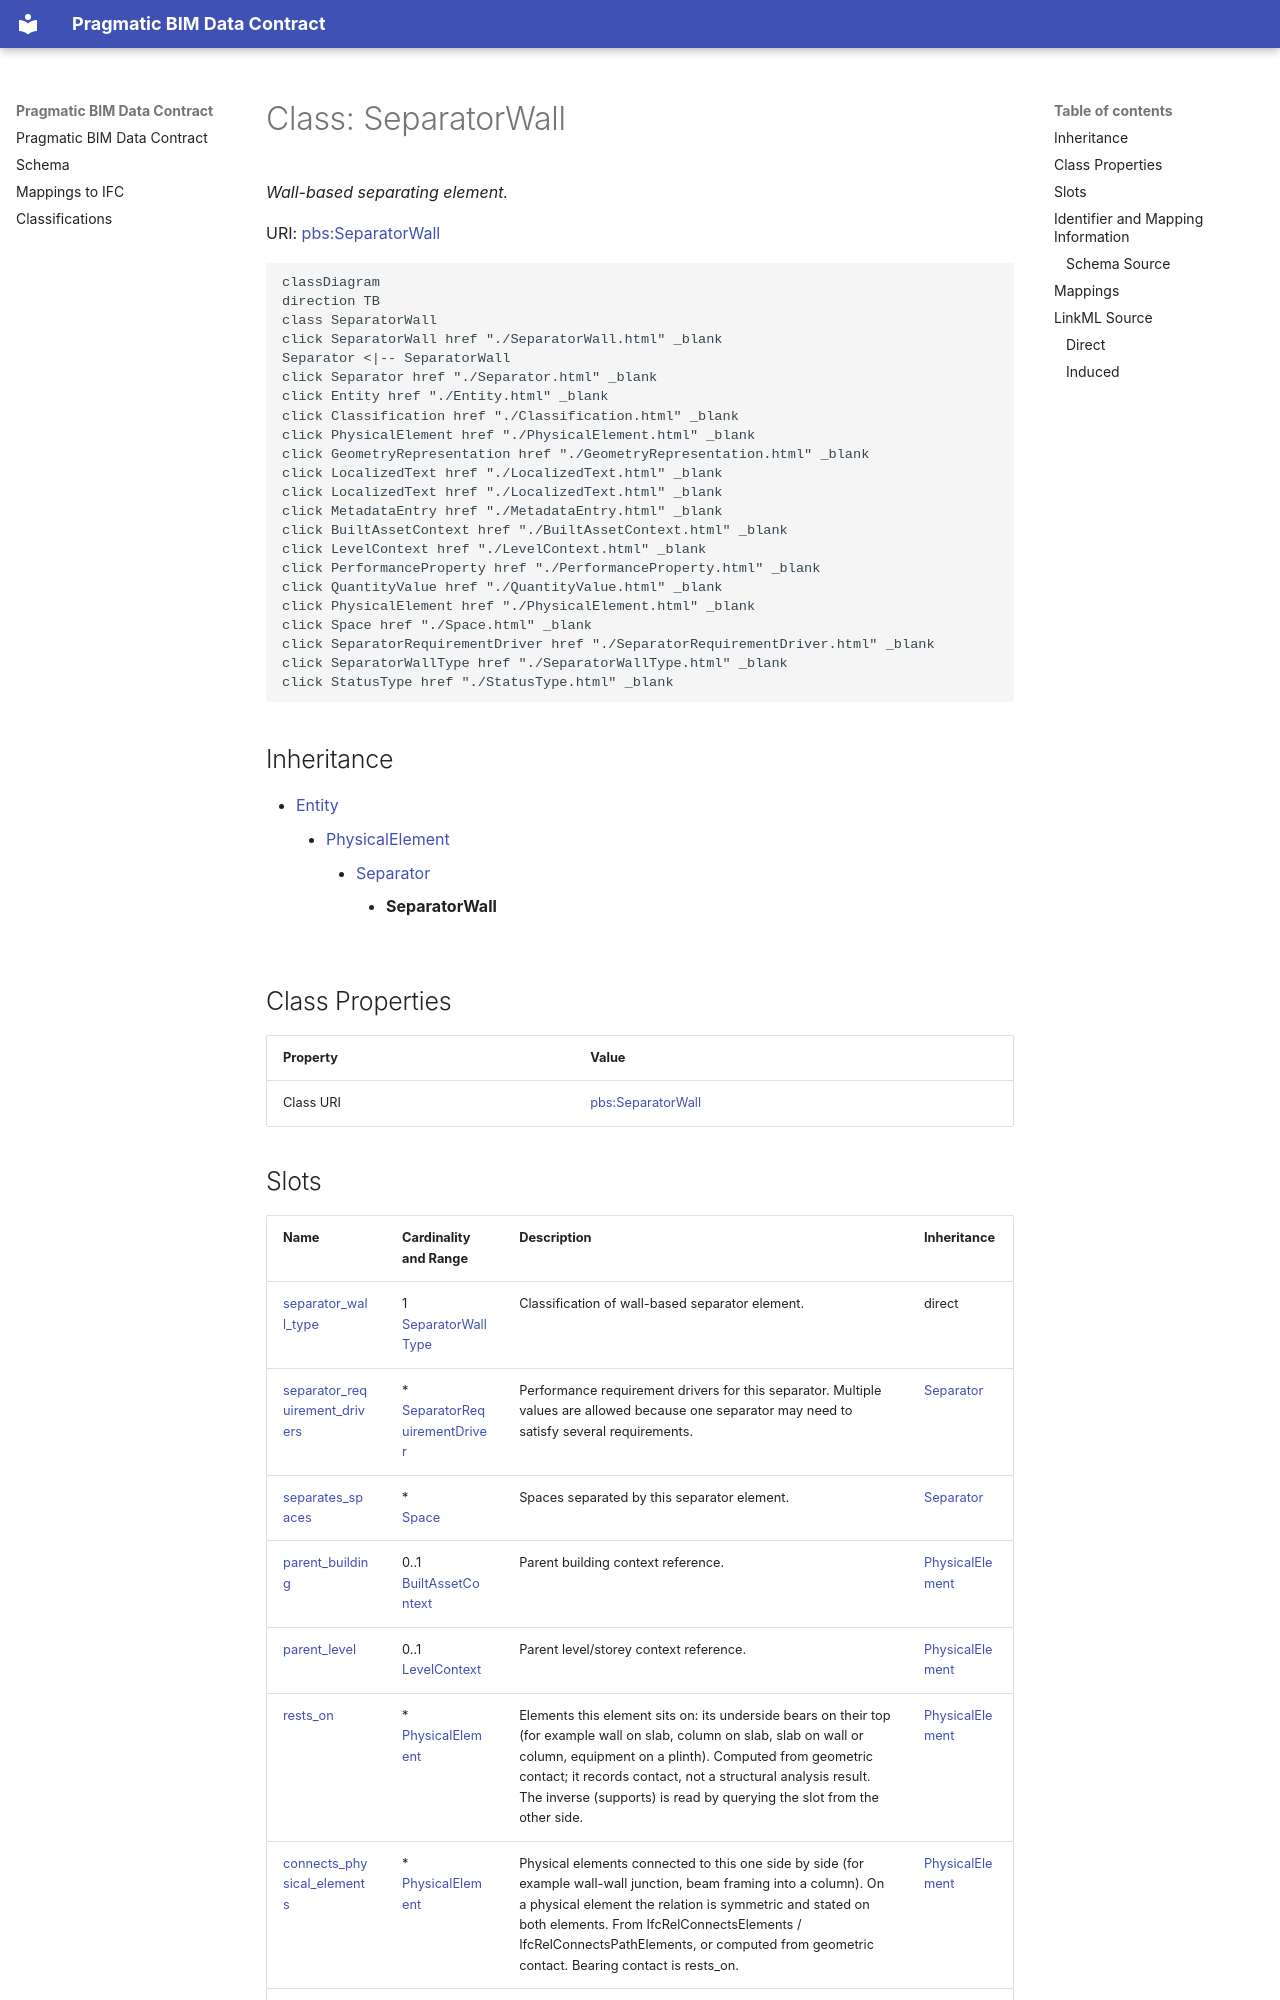

repository: pragmaticBIM/pragmatic-bim-data-contract · page: schema/SeparatorWall.html · generator: mkdocs

---
search:
  boost: 10.0
---

# Class: SeparatorWall 


_Wall-based separating element._



<div data-search-exclude markdown="1">



URI: [pbs:SeparatorWall](https://schema.pragmaticbim.ch/SeparatorWall)





```mermaid
classDiagram
direction TB
class SeparatorWall
click SeparatorWall href "./SeparatorWall.html" _blank
Separator <|-- SeparatorWall
click Separator href "./Separator.html" _blank
click Entity href "./Entity.html" _blank
click Classification href "./Classification.html" _blank
click PhysicalElement href "./PhysicalElement.html" _blank
click GeometryRepresentation href "./GeometryRepresentation.html" _blank
click LocalizedText href "./LocalizedText.html" _blank
click LocalizedText href "./LocalizedText.html" _blank
click MetadataEntry href "./MetadataEntry.html" _blank
click BuiltAssetContext href "./BuiltAssetContext.html" _blank
click LevelContext href "./LevelContext.html" _blank
click PerformanceProperty href "./PerformanceProperty.html" _blank
click QuantityValue href "./QuantityValue.html" _blank
click PhysicalElement href "./PhysicalElement.html" _blank
click Space href "./Space.html" _blank
click SeparatorRequirementDriver href "./SeparatorRequirementDriver.html" _blank
click SeparatorWallType href "./SeparatorWallType.html" _blank
click StatusType href "./StatusType.html" _blank
```





## Inheritance
* [Entity](Entity.md)
    * [PhysicalElement](PhysicalElement.md)
        * [Separator](Separator.md)
            * **SeparatorWall**


## Class Properties

| Property | Value |
| --- | --- |
| Class URI | [pbs:SeparatorWall](https://schema.pragmaticbim.ch/SeparatorWall) |
